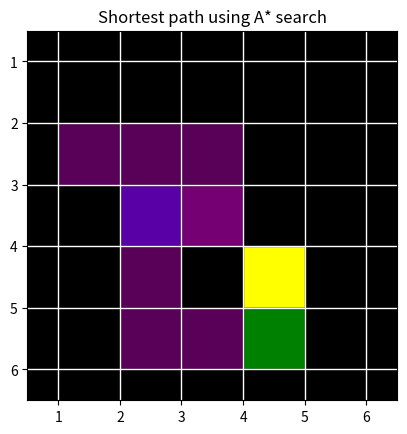
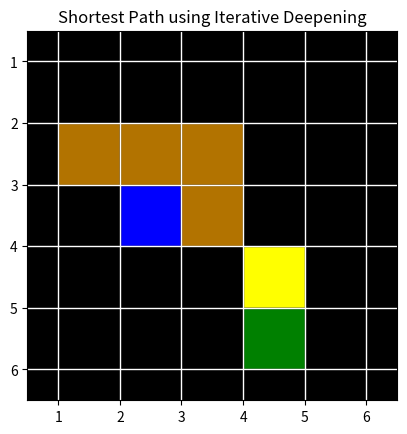

Python code for these plots, in order:
# -*- coding: utf-8 -*-
"""AI_32126894.ipynb

Automatically generated by Colaboratory.

Original file is located at
    https://colab.research.google.com/drive/1S8pxzOrmvmoMFbxftFbmB1eJCkfOfkuO

1. Importing all the libraries
"""

import matplotlib.pyplot as plt
from matplotlib.animation import FuncAnimation
import copy

"""2. Creating a Table Environment and applying A* search, Deepening Search"""

import heapq

class TableEnvironment:
  #defining positions
    def __init__(self, matrix):
        self.matrix = matrix
        self.robot = self.find_symbol('r')
        self.customer = self.find_symbol('p')
        self.butter = self.find_symbol('b')
        self.obstacle_symbol = 'x'

    #calculating heuristic
    def heuristic(self, node, goal):
        return abs(node[0] - goal[0]) + abs(node[1] - goal[1]) #manhattan distance

    #check whether the coordinates are present in the range of matrix or not
    def is_valid(self, x, y):
        rows, cols = len(self.matrix), len(self.matrix[0])
        return 0 <= x < rows and 0 <= y < cols and self.matrix[x][y] != self.obstacle_symbol

    #valid neighbours near the given coordinates
    def neighbors(self, x, y):
        possible_moves = [(0, 1), (0, -1), (1, 0), (-1, 0)]  # Possible movements: up, down, left, right
        neighbors = [(x + dx, y + dy) for dx, dy in possible_moves]
        return [(nx, ny) for nx, ny in neighbors if self.is_valid(nx, ny)]


    #finding the r,p,b in the matrix
    def find_symbol(self, symbol):
        for i, row in enumerate(self.matrix):
            for j, cell in enumerate(row):
                if symbol in cell:
                    return i, j
        return None

    ##Implementing the A* search
    def search(self, start, goal):
        open_set = [(0, start)]  # Priority queue (heap) to store nodes to be explored
        came_from = {}  # Dictionary to store the parent of each node
        g_score = {start: 0}  # Cost from start to each node

        while open_set:
            current_cost, current_node = heapq.heappop(open_set)

            if current_node == goal:
                path = [current_node]
                while current_node in came_from:
                    current_node = came_from[current_node]
                    path.append(current_node)
                return path[::-1]

            for neighbor in self.neighbors(*current_node):
                tentative_g_score = g_score[current_node] + 1

                if neighbor not in g_score or tentative_g_score < g_score[neighbor]:
                    g_score[neighbor] = tentative_g_score
                    f_score = tentative_g_score + self.heuristic(neighbor, goal)
                    heapq.heappush(open_set, (f_score, neighbor))
                    came_from[neighbor] = current_node

        return None  # No path found

    # Implementing Iterative Deepening Search
    def iterative_deepening_search(self, start, goal, max_depth):
        for depth in range(1, max_depth + 1):
            result = self.depth_limited_search(start, goal, depth)
            if result:
                return result
        return None

    def depth_limited_search(self, start, goal, max_depth):
        open_set = [(0, start)]  # Priority queue (heap) to store nodes to be explored
        came_from = {}  # Dictionary to store the parent of each node
        g_score = {start: 0}  # Cost from start to each node

        while open_set:
            current_cost, current_node = heapq.heappop(open_set)

            if current_node == goal:
                path = [current_node]
                while current_node in came_from:
                    current_node = came_from[current_node]
                    path.append(current_node)
                return path[::-1]

            if g_score[current_node] >= max_depth:
                continue

            for neighbor in self.neighbors(*current_node):
                tentative_g_score = g_score[current_node] + 1

                if neighbor not in g_score or tentative_g_score < g_score[neighbor]:
                    g_score[neighbor] = tentative_g_score
                    f_score = tentative_g_score + self.heuristic(neighbor, goal)
                    heapq.heappush(open_set, (f_score, neighbor))
                    came_from[neighbor] = current_node

        return None  # No path found





# def iterative_deepening_search(initial_state, max_depth=100):
#       for depth in range(max_depth):
#         result = depth_limited_search(initial_state, depth)
#         if result is not None:
#             return result
#             return None

# def depth_limited_search(state, depth_limit):
#     return recursive_dls(state, depth_limit)


# def recursive_dls(state, depth_limit):
#     if state == goal:
#         return [state]

#     if depth_limit == 0:
#         return None

#     for neighbor in state.get_neighbors():
#         result = recursive_dls(neighbor, depth_limit - 1)
#         if result is not None:
#             return [state] + result

#     return None


# def reconstruct_path(final_state):
#     path = [final_state]
#     current_state = final_state

#     while current_state != start:
#         for neighbor in current_state.get_neighbors():
#             if neighbor == path[-1]:
#                 path.append(neighbor)
#                 current_state = neighbor
#                 break

    # return path[::-1]

"""3. Input to the class"""

matrix_input = [
    ['2', '2', '2', '2', '2'],
    ['2r', '1', '1', '1', '2'],
    ['2', '1', '1b', '1', '2'],
    ['2', '1', 'x', '1', '2'],
    ['2', '2', '2p', '2', '2']
]

table_env = TableEnvironment(matrix_input)
path_to_butter = table_env.search(table_env.robot, table_env.butter)

if path_to_butter:
    print("Path to Butter:", path_to_butter)
    path_to_customer = table_env.search(table_env.butter, table_env.customer)
    if path_to_customer:
        print("Path to Customer:", path_to_customer)
        final_path = path_to_butter + path_to_customer[1:]
        print("Final Path:", final_path)
    else:
        print("No path to customer.")
else:
    print("No path to butter.")

"""4. Evaluating the A* search"""

def a_star_search_evaluation(path_found, optimal_path):
    """
    Evaluate the accuracy of the A* Search algorithm.

    Parameters:
    - path_found: The path found by the A* Search algorithm.
    - optimal_path: The optimal path (ground truth).

    Returns:
    - completeness: 1.0 if path_found is equal to optimal_path, else 0.0.
    """
    completeness = 1.0 if path_found == optimal_path else 0.0
    return completeness

# Example usage:
optimal_path = [(0, 0), (1, 0), (2, 0), (3, 0)]  # Replace with the actual optimal path
path_found_by_a_star = [(1, 0), (1, 1), (1, 2), (2, 2)]  # Replace with the path found by A* Search

completeness_score = a_star_search_evaluation(path_found_by_a_star, optimal_path)
print(f"Completeness Score: {completeness_score}")

"""5. Visualizing the path on the matrix"""

import matplotlib.pyplot as plt
import numpy as np

# Create a 6x6 matrix (corrected size)
matrix = np.zeros((6, 6))

# Set positions of robot, butter, obstacle, and customer
robot_pos = (2, 1)
butter_pos = (3, 3)
obstacle_pos = (4, 3)
customer_pos = (4, 3)  # Corrected position

# Assign values to matrix positions
matrix[robot_pos] = 1  # 1 represents the robot
matrix[butter_pos] = 2  # 2 represents the butter
matrix[obstacle_pos] = 3  # 3 represents the obstacle
matrix[customer_pos] = 4  # 4 represents the customer

# Paths
path_to_butter = [(1, 0), (1, 1), (1, 2), (2, 2)]
path_to_customer = [(2, 2), (2, 1), (3, 1), (4, 1), (4, 2)]
final_path = path_to_butter + path_to_customer

# Plot the matrix
fig, ax = plt.subplots()
ax.imshow(np.ones_like(matrix), cmap=plt.get_cmap('gray'), interpolation='nearest', aspect='equal')

# Add colored rectangles for robot, butter, obstacle, and customer
for i in range(matrix.shape[0]):
    for j in range(matrix.shape[1]):
        if matrix[i, j] == 1:  # Robot
            color = 'blue'
        elif matrix[i, j] == 2:  # Butter
            color = 'yellow'
        elif matrix[i, j] == 3:  # Obstacle
            color = 'white'
        elif matrix[i, j] == 4:  # Customer
            color = 'green'
        else:
            continue

        rect = plt.Rectangle((j, i), 1, 1, facecolor=color, edgecolor='black')
        ax.add_patch(rect)

# Add gridlines
ax.set_xticks(np.arange(matrix.shape[1]), minor=False)
ax.set_yticks(np.arange(matrix.shape[0]), minor=False)
ax.grid(which='both', color='white', linestyle='-', linewidth=1)

# Add numbers on the matrix axis
ax.set_xticklabels(np.arange(matrix.shape[1]) + 1)  # Add 1 to start the numbering from 1
ax.set_yticklabels(np.arange(matrix.shape[0]) + 1)  # Add 1 to start the numbering from 1

# Plot the paths
for path, color in zip([final_path], ['purple']):
    for position in path:
        rect = plt.Rectangle((position[1], position[0]), 1, 1, facecolor=color, edgecolor='black', alpha=0.7)
        ax.add_patch(rect)
plt.title("Shortest path using A* search")
# Show the plot
plt.show()

"""6. Applying Iterative deepening search algorithm on the input matrix"""

# Assuming you have an instance of TableEnvironment called table_env
start = table_env.robot
goal = table_env.butter
max_depth = 10  # Adjust the maximum depth as needed

result = table_env.iterative_deepening_search(start, goal, max_depth)

if result:
    print("Path found:", result)
else:
    print("No path found within the specified depth limit.")

"""7. Visualisation"""

import matplotlib.pyplot as plt
import numpy as np

# Create a 6x6 matrix (corrected size)
matrix = np.zeros((6, 6))

# Set positions of robot, butter, obstacle, and customer
robot_pos = (2, 1)
butter_pos = (3, 3)
obstacle_pos = (4, 3)
customer_pos = (4, 3)  # Corrected position

# Assign values to matrix positions
matrix[robot_pos] = 1  # 1 represents the robot
matrix[butter_pos] = 2  # 2 represents the butter
matrix[obstacle_pos] = 3  # 3 represents the obstacle
matrix[customer_pos] = 4  # 4 represents the customer

# Path
path_found = [(1, 0), (1, 1), (1, 2), (2, 2)]

# Plot the matrix
fig, ax = plt.subplots()
ax.imshow(np.ones_like(matrix), cmap=plt.get_cmap('gray'), interpolation='nearest', aspect='equal')

# Add colored rectangles for robot, butter, obstacle, and customer
for i in range(matrix.shape[0]):
    for j in range(matrix.shape[1]):
        if matrix[i, j] == 1:  # Robot
            color = 'blue'
        elif matrix[i, j] == 2:  # Butter
            color = 'yellow'
        elif matrix[i, j] == 3:  # Obstacle
            color = 'white'
        elif matrix[i, j] == 4:  # Customer
            color = 'green'
        else:
            continue

        rect = plt.Rectangle((j, i), 1, 1, facecolor=color, edgecolor='black')
        ax.add_patch(rect)

# Add gridlines
ax.set_xticks(np.arange(matrix.shape[1]), minor=False)
ax.set_yticks(np.arange(matrix.shape[0]), minor=False)
ax.grid(which='both', color='white', linestyle='-', linewidth=1)

# Add numbers on the matrix axis
ax.set_xticklabels(np.arange(matrix.shape[1]) + 1)  # Add 1 to start the numbering from 1
ax.set_yticklabels(np.arange(matrix.shape[0]) + 1)  # Add 1 to start the numbering from 1

# Plot the found path
for position in path_found:
    rect = plt.Rectangle((position[1], position[0]), 1, 1, facecolor='orange', edgecolor='black', alpha=0.7)
    ax.add_patch(rect)
plt.title("Shortest Path using Iterative Deepening")
# Show the plot
plt.show()